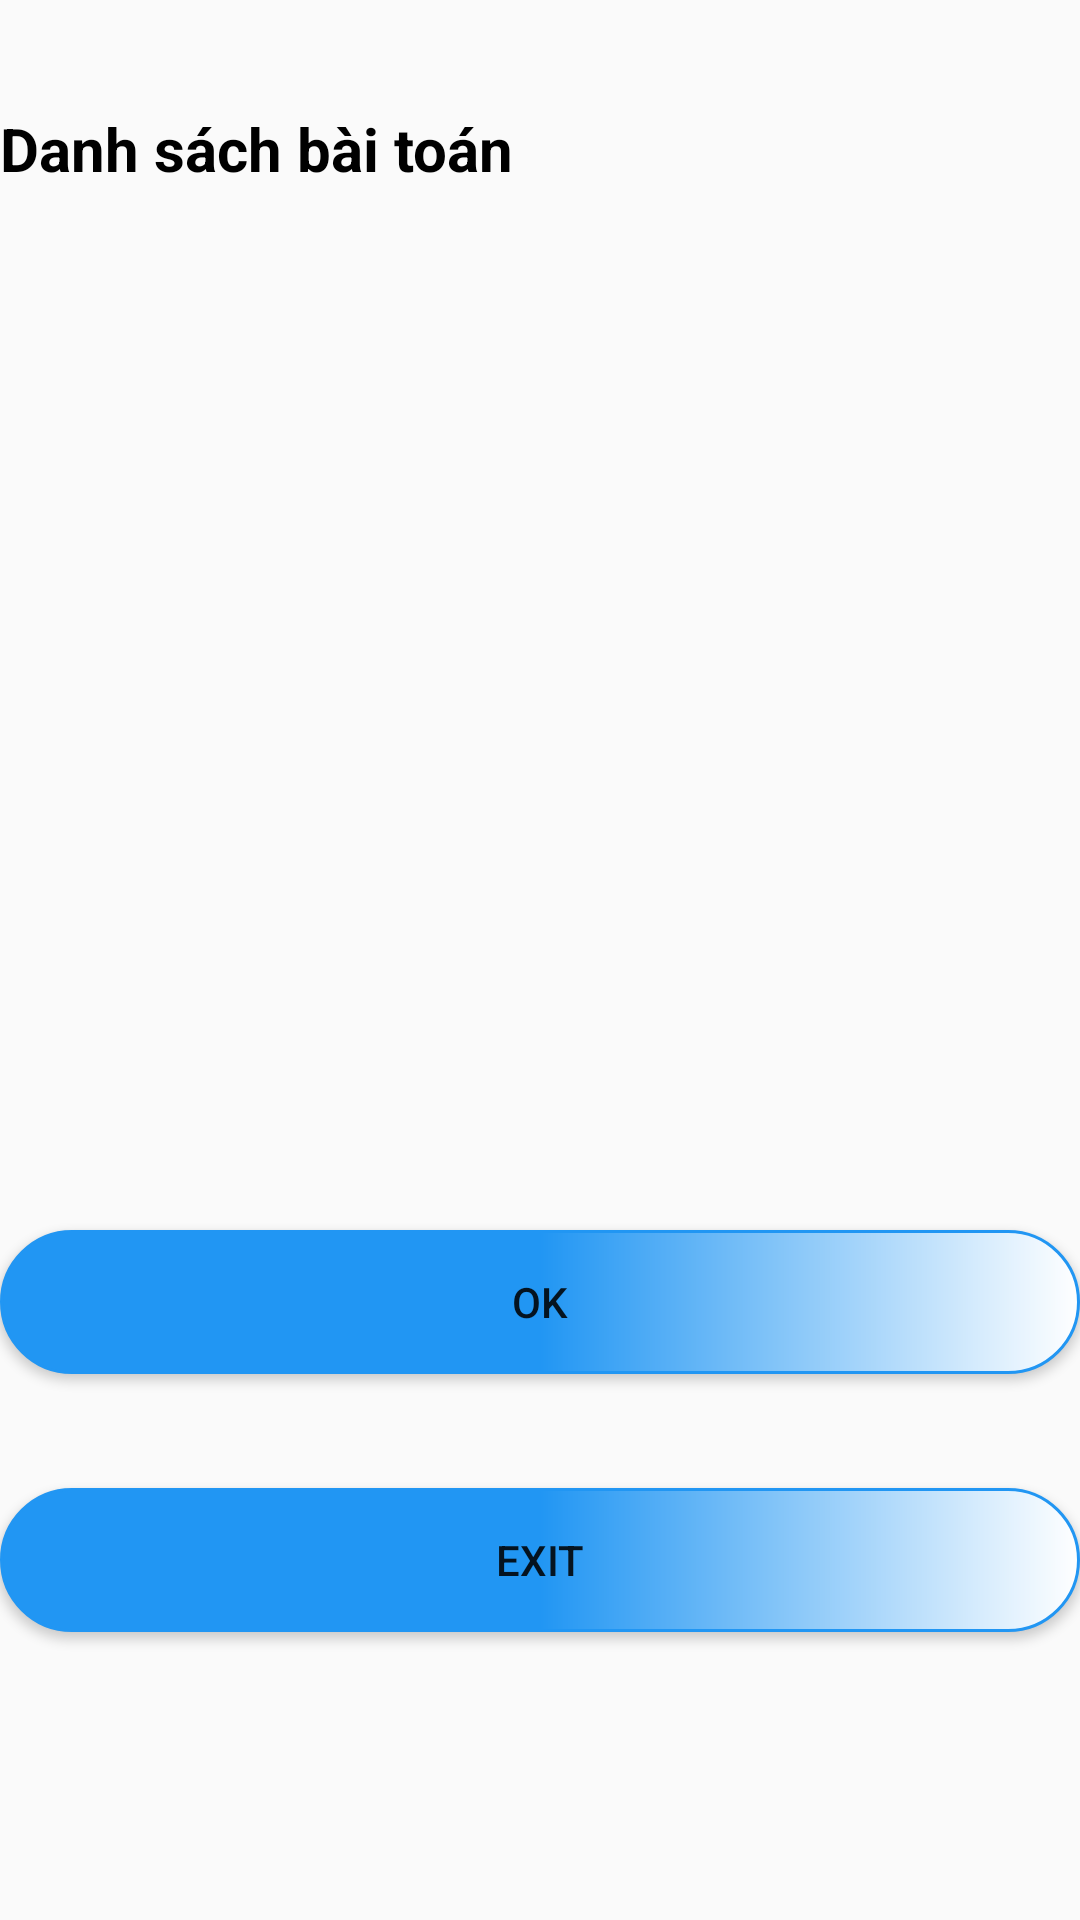

Layout XML and referenced resources for this Android screen:
<!-- AndroidManifest.xml: application theme Theme.OnThiAndroid -->
<!-- res/layout/activity_man2_bai9.xml -->
<?xml version="1.0" encoding="utf-8"?>
<androidx.constraintlayout.widget.ConstraintLayout xmlns:android="http://schemas.android.com/apk/res/android"
    xmlns:app="http://schemas.android.com/apk/res-auto"
    xmlns:tools="http://schemas.android.com/tools"
    android:id="@+id/main"
    android:layout_width="match_parent"
    android:layout_height="match_parent"
    tools:context=".bai9.man2_bai9">

    <TextView
        android:id="@+id/textView30"
        android:layout_width="match_parent"
        android:layout_height="wrap_content"
        android:layout_marginTop="36dp"
        android:text="Danh sách bài toán"
        android:textColor="@color/black"
        android:textSize="20sp"
        android:textStyle="bold"
        app:layout_constraintEnd_toEndOf="parent"
        app:layout_constraintStart_toStartOf="parent"
        app:layout_constraintTop_toTopOf="parent" />

    <ListView
        android:id="@+id/lvBaiToan9"
        android:layout_width="match_parent"
        android:layout_height="423dp"
        android:layout_marginStart="1dp"
        android:layout_marginTop="1dp"
        android:layout_marginEnd="10dp"
        android:listSelector="@color/material_dynamic_primary70"
        app:layout_constraintEnd_toEndOf="parent"
        app:layout_constraintStart_toStartOf="parent"
        app:layout_constraintTop_toBottomOf="@+id/textView30" />

    <Button
        android:id="@+id/btOK"
        android:layout_width="match_parent"
        android:layout_height="wrap_content"
        android:layout_marginBottom="182dp"
        android:text="OK"
        android:background="@drawable/bgroud_button"
        app:layout_constraintBottom_toBottomOf="parent"
        app:layout_constraintEnd_toEndOf="parent"
        app:layout_constraintStart_toStartOf="parent" />

    <Button
        android:id="@+id/btexit9"
        android:layout_width="match_parent"
        android:layout_height="wrap_content"
        android:layout_marginBottom="96dp"
        android:text="Exit"
        android:background="@drawable/bgroud_button"
        app:layout_constraintBottom_toBottomOf="parent"
        app:layout_constraintEnd_toEndOf="parent"
        app:layout_constraintStart_toStartOf="parent" />
</androidx.constraintlayout.widget.ConstraintLayout>
<!-- resources referenced by this layout -->
<resources>
  <!-- drawable bgroud_button (drawable) -->
  <?xml version="1.0" encoding="utf-8"?>
  <shape xmlns:android="http://schemas.android.com/apk/res/android">
      <corners android:radius="30dp"/>
      <stroke android:color="#2196F3" android:width="1dp"/>
      <gradient android:startColor="#2196F3"
          android:centerColor="#2196F3"
          android:endColor="@color/white" />
  </shape>
  <style name="Theme.OnThiAndroid" parent="Base.Theme.OnThiAndroid" />
  <style name="Base.Theme.OnThiAndroid" parent="Theme.AppCompat.DayNight.NoActionBar">
          
          
      </style>
  <!-- not gathered from this repository: default colours our renderer supplied (Android Studio template values) -->
  <color name="black">#FF000000</color>
  <color name="white">#FFFFFFFF</color>
</resources>
